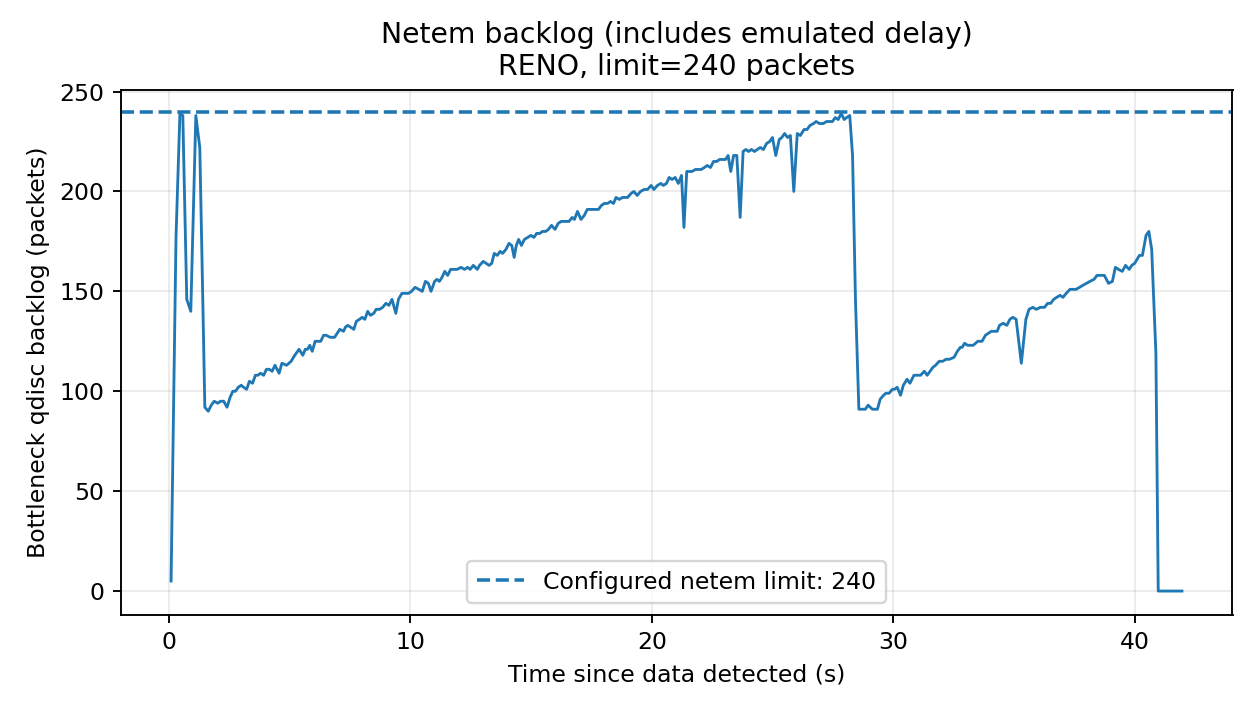

Data behind this chart, as committed beside it:
time_s, epoch_s, backlog_bytes, backlog_packets, drops, overlimits
0.08348, 1795196656, 5070, 5, 831, 0
0.2876, 1795196656, 179478, 177, 831, 0
0.4491, 1795196656, 241430, 239, 973, 0
0.5694, 1795196656, 241332, 238, 1121, 0
0.7334, 1795196656, 147128, 146, 1130, 0
0.9001, 1795196656, 141960, 140, 1130, 0
1.109, 1795196657, 241332, 238, 1133, 0
1.273, 1795196657, 224192, 222, 1133, 0
1.367, 1795196657, 166394, 165, 1133, 0
1.482, 1795196657, 92372, 92, 1133, 0
1.624, 1795196657, 91260, 90, 1133, 0
1.748, 1795196657, 93386, 93, 1133, 0
1.87, 1795196657, 96330, 95, 1133, 0
2.017, 1795196658, 95316, 94, 1133, 0
2.133, 1795196658, 96330, 95, 1133, 0
2.262, 1795196658, 96330, 95, 1133, 0
2.402, 1795196658, 92372, 92, 1133, 0
2.529, 1795196658, 98358, 97, 1133, 0
2.643, 1795196658, 101400, 100, 1133, 0
2.749, 1795196658, 100484, 100, 1133, 0
2.868, 1795196658, 103424, 102, 1133, 0
2.989, 1795196659, 103526, 103, 1133, 0
3.086, 1795196659, 103424, 102, 1133, 0
3.214, 1795196659, 101498, 101, 1133, 0
3.33, 1795196659, 106470, 105, 1133, 0
3.46, 1795196659, 105456, 104, 1133, 0
3.575, 1795196659, 108596, 108, 1133, 0
3.678, 1795196659, 109512, 108, 1133, 0
3.788, 1795196659, 109610, 109, 1133, 0
3.92, 1795196659, 109512, 108, 1133, 0
4.034, 1795196660, 111638, 111, 1133, 0
4.15, 1795196660, 112554, 111, 1133, 0
4.269, 1795196660, 111540, 110, 1133, 0
4.389, 1795196660, 113664, 113, 1133, 0
4.559, 1795196660, 110526, 109, 1133, 0
4.675, 1795196660, 115596, 114, 1133, 0
4.872, 1795196660, 114582, 113, 1133, 0
5.057, 1795196661, 116610, 115, 1133, 0
5.208, 1795196661, 118736, 118, 1133, 0
5.386, 1795196661, 121778, 121, 1133, 0
5.543, 1795196661, 119652, 118, 1133, 0
5.643, 1795196661, 121778, 121, 1133, 0
5.737, 1795196661, 122694, 121, 1133, 0
5.829, 1795196661, 123806, 123, 1133, 0
5.933, 1795196661, 121680, 120, 1133, 0
6.053, 1795196662, 125834, 125, 1133, 0
6.164, 1795196662, 125834, 125, 1133, 0
6.282, 1795196662, 126750, 125, 1133, 0
6.401, 1795196662, 128876, 128, 1133, 0
6.511, 1795196662, 129792, 128, 1133, 0
6.675, 1795196662, 128778, 127, 1133, 0
6.858, 1795196662, 127862, 127, 1133, 0
7.074, 1795196663, 131918, 131, 1133, 0
7.227, 1795196663, 130904, 130, 1133, 0
7.304, 1795196663, 133848, 132, 1133, 0
7.401, 1795196663, 133946, 133, 1133, 0
7.531, 1795196663, 133848, 132, 1133, 0
7.656, 1795196663, 131918, 131, 1133, 0
7.76, 1795196663, 136890, 135, 1133, 0
7.887, 1795196663, 137904, 136, 1133, 0
... 265 more rows
